Photos from the image-classification dataset "augmented_synth_line" in the GitHub repository psykodan/aiPrint-Data-Creation. Its 3 classes are: good, over-printed, under-printed.

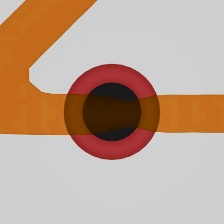
Label: under-printed

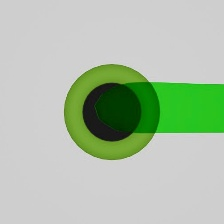
Label: good

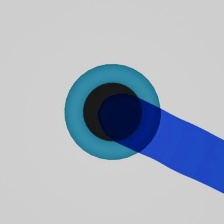
Label: under-printed

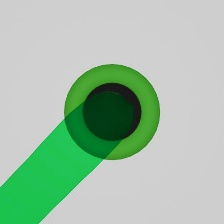
Label: over-printed

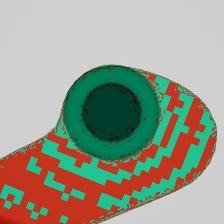
Label: over-printed

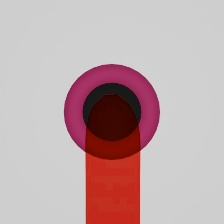
Label: good
